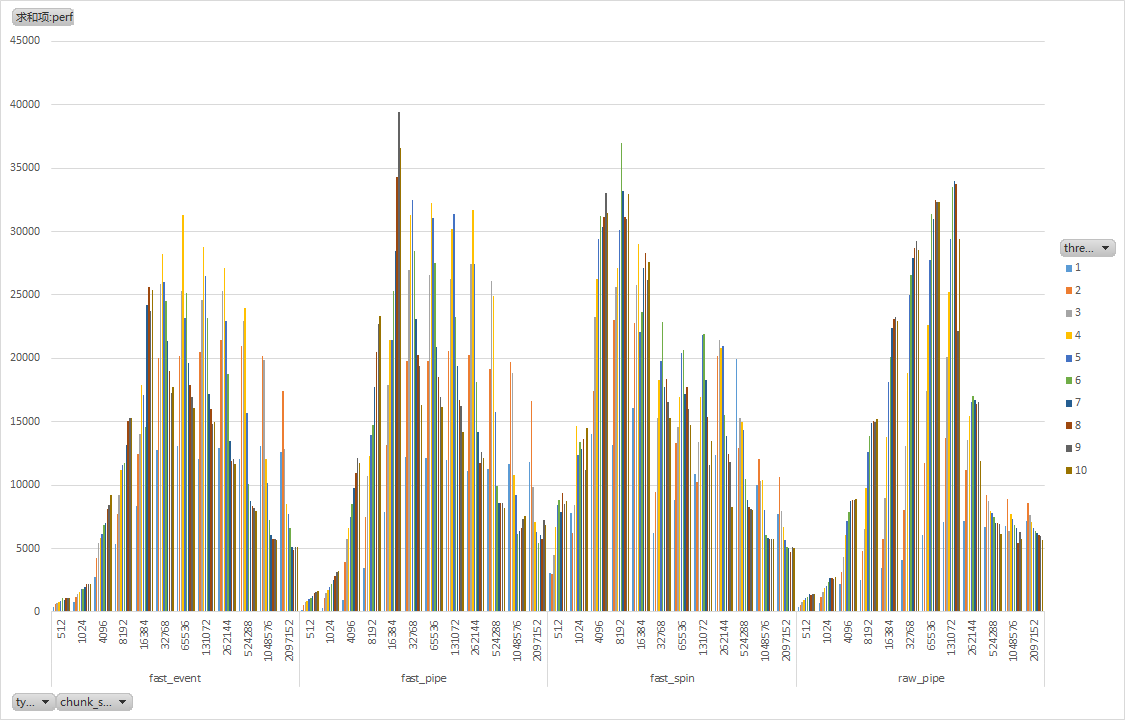

The file beside this chart, header and first rows:
1, 512, fast_pipe, 178
1, 512, fast_event, 403
1, 512, fast_spin, 3040
1, 512, raw_pipe, 374
1, 1024, fast_pipe, 328
1, 1024, fast_event, 762
1, 1024, fast_spin, 7818
1, 1024, raw_pipe, 723
1, 4096, fast_pipe, 956
1, 4096, fast_event, 2760
1, 4096, fast_spin, 14038
1, 4096, raw_pipe, 2229
1, 8192, fast_pipe, 3463
1, 8192, fast_event, 5355
1, 8192, fast_spin, 13198
1, 8192, raw_pipe, 2508
1, 16384, fast_pipe, 7889
1, 16384, fast_event, 8381
1, 16384, fast_spin, 16110
1, 16384, raw_pipe, 3468
1, 32768, fast_pipe, 12186
1, 32768, fast_event, 12761
1, 32768, fast_spin, 6205
1, 32768, raw_pipe, 4064
1, 65536, fast_pipe, 12149
1, 65536, fast_event, 13106
1, 65536, fast_spin, 8817
1, 65536, raw_pipe, 6049
1, 131072, fast_pipe, 11948
1, 131072, fast_event, 12037
1, 131072, fast_spin, 10842
1, 131072, raw_pipe, 7090
1, 262144, fast_pipe, 11077
1, 262144, fast_event, 12939
1, 262144, fast_spin, 12374
1, 262144, raw_pipe, 7188
1, 524288, fast_pipe, 11264
1, 524288, fast_event, 12033
1, 524288, fast_spin, 19925
1, 524288, raw_pipe, 6715
1, 1048576, fast_pipe, 11658
1, 1048576, fast_event, 13088
1, 1048576, fast_spin, 10047
1, 1048576, raw_pipe, 6777
1, 2097152, fast_pipe, 11820
1, 2097152, fast_event, 12595
1, 2097152, fast_spin, 7742
1, 2097152, raw_pipe, 7144
2, 512, fast_pipe, 535
2, 512, fast_event, 602
2, 512, fast_spin, 2984
2, 512, raw_pipe, 582
2, 1024, fast_pipe, 1065
2, 1024, fast_event, 1215
2, 1024, fast_spin, 6190
2, 1024, raw_pipe, 1142
2, 4096, fast_pipe, 3964
2, 4096, fast_event, 4261
2, 4096, fast_spin, 17401
2, 4096, raw_pipe, 3180
2, 8192, fast_pipe, 7519
... 419 more rows
